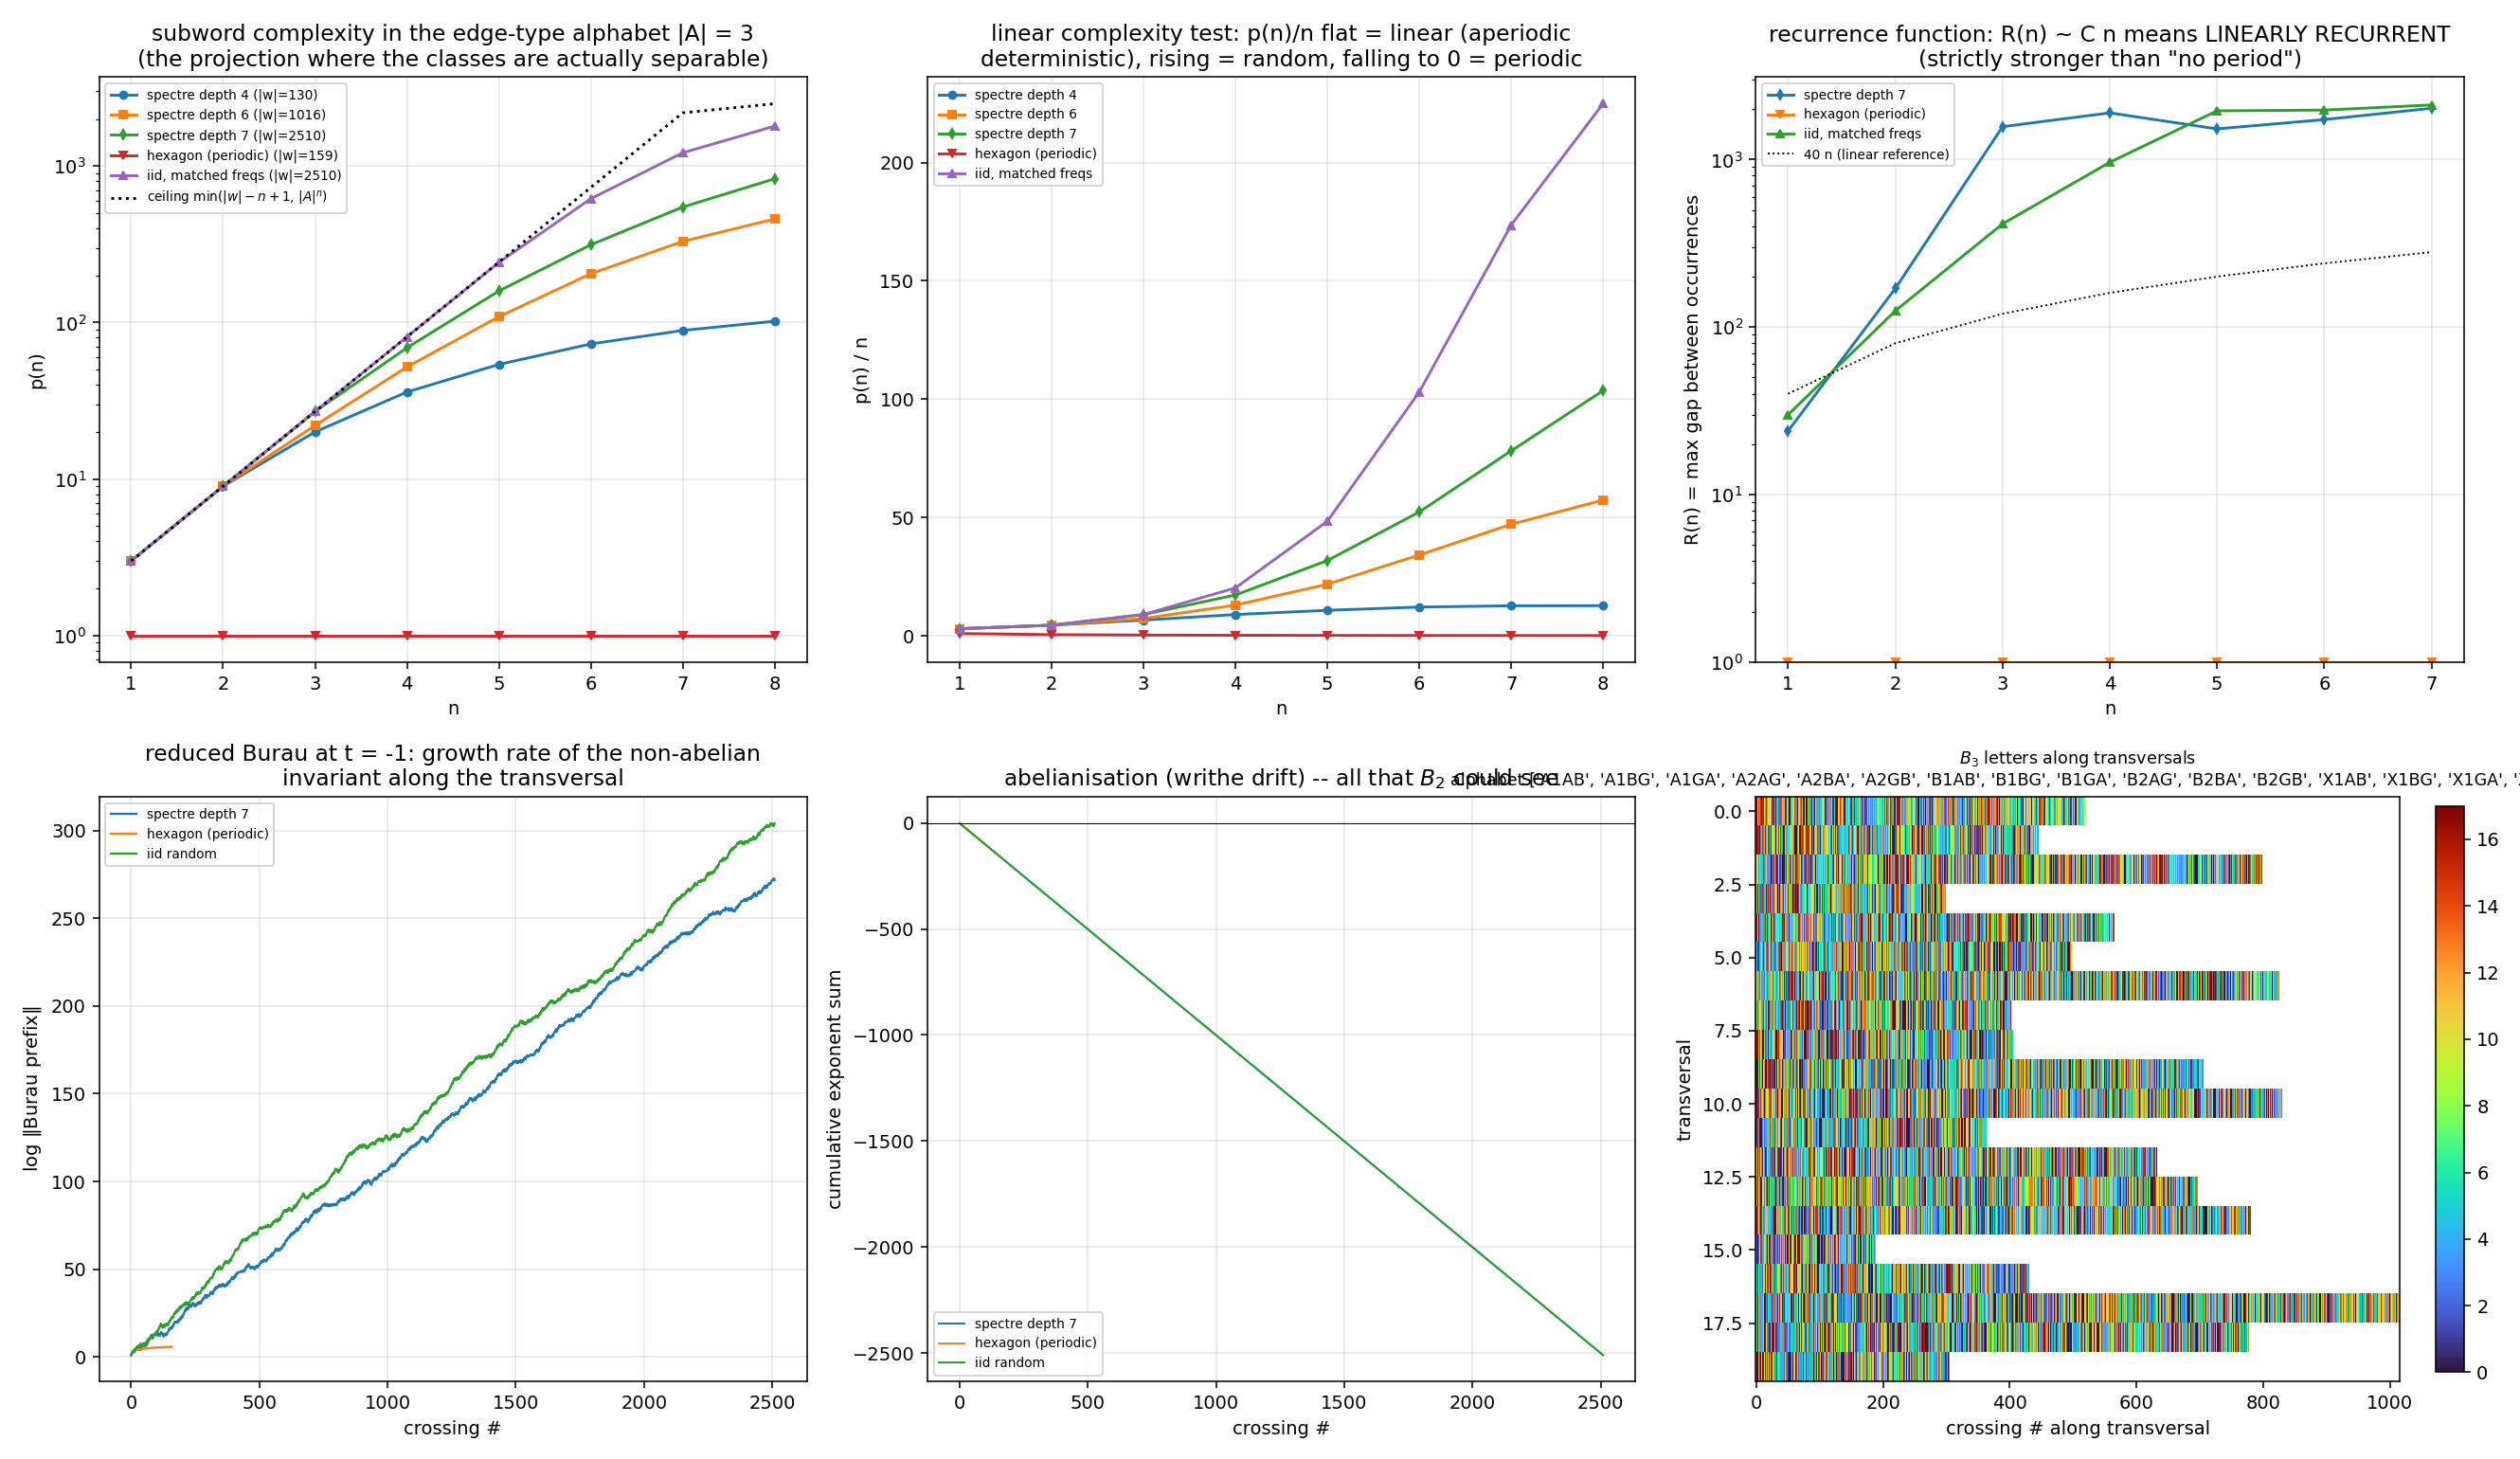

Recreate this plot in Python.
#!/usr/bin/env python3
"""
braid_words_bn.py -- braid-GROUP bookkeeping for the braided spectre tiling.

`braid_words.py` answered "does aperiodicity force non-repeating braid words
along transversals?" with an empirical yes, but left two things open:

  (a) the alphabet {A+-, B+-, X+-} is a 2-strand (B_2) reading, and B_2 = Z
      is abelian, so the only group-theoretic content of a transversal word
      is its writhe.  Nothing non-commutative was being measured.
  (b) subword complexity p(n) saturated near |w| at depth 4 (word lengths
      35..130), so linear-vs-exponential complexity was unresolved.  The
      caveat in the README asks for depth-5 transversals, ~350+ letters.

This module fixes both.

n-strand cables (B_n instead of B_2)
------------------------------------
Generalise the weave: instead of two strands with opposite z-phase, put n
strands at angles theta_j = 2 pi j / n on a circle in the (edge-normal, z)
plane, of radius r sin(pi t) so they pin to the tiling at both vertices, and
rotate that circle by phi(t) = pi k t along the edge.  The bundle therefore
executes k half-turns, so each shared edge carries the Garside half-twist to
the k-th power,

    Delta^k  in  B_n,     Delta = (s1 s2 ... s_{n-1})(s1 ... s_{n-2}) ... (s1)

with k n(n-1)/2 elementary crossings.  Both facts are verified numerically
by `cable_braid_word` rather than assumed.  n = 2 reproduces the old weave
exactly: Delta = s1, k crossings, and the letter read at parameter t is
governed by floor(k t) parity -- the rule hard-coded in braid_words.py.

A transversal crossing an edge at parameter t reads the crossing whose
interval contains t, i.e. crossing index m = floor(M t) with M = k n(n-1)/2,
and emits the letter

    (edge type in {a, b, x},  generator index i,  sign eps)

so the alphabet has 3 (n-1) 2 letters; for n = 2 that is exactly the six
letters of braid_words.py.  For n >= 3 the letters no longer commute and the
transversal word is a genuine non-abelian braid.

Streaming transversals
----------------------
Holding the whole edge table at depth 6 (272 791 tiles) is wasteful when a
transversal only meets a few hundred edges.  `line_shared_edges` streams the
placements in chunks and keeps only edges that actually cross the line, so
depth 6 and 7 are reachable and words run into the thousands of letters --
enough for p(n) to stop saturating.

Measured here
-------------
  * minimal period of every transversal word (letters, and syllables)
  * subword complexity p(n) against the saturation ceiling, at depths 4/5/6
  * recurrence function R(n): the aperiodicity is LINEARLY RECURRENT, which
    is much stronger than "has no period" and separates it from iid random
  * non-abelian invariants: image in S_n, reduced Burau at t = -1, and the
    Lyapunov exponent of the Burau product
  * controls: periodic hexagon tiling, iid random word, and a periodic
    substitution word

Outputs (into $EINSTEIN3D_OUT, default /tmp):
    braid_words_bn.png        the six-panel analysis figure
    braid_cable_geometry.png  the n = 2, 3, 4 cables and a cabled patch
    braid_cable.obj           cabled tiling mesh for Blender
    braid_words_bn_results.txt
"""
import os, argparse, time
from collections import Counter, defaultdict
import numpy as np
import matplotlib
matplotlib.use('Agg')
import matplotlib.pyplot as plt
from mpl_toolkits.mplot3d.art3d import Poly3DCollection

import spectre as S
import tile_family as TF
import closure_repair as CR

OUT = os.environ.get('EINSTEIN3D_OUT', '/tmp')
RNG = np.random.default_rng(23)


# ---------------------------------------------------------------------------
# 1. the n-strand cable and its braid word
# ---------------------------------------------------------------------------
def cable_phase(n):
    """Offset that keeps the n strands in general position at t = 0 and 1.

    Without it, n = 3 starts with cos(120 deg) = cos(240 deg): two strands
    coincide in projection and the braid word is ill-defined at the vertex.
    """
    return np.pi / (2 * n)


def cable_positions(t, k, n, phase=None):
    """Projected transverse coordinate x_j and height z_j of each strand."""
    t = np.atleast_1d(np.asarray(t, float))
    phase = cable_phase(n) if phase is None else phase
    th = 2 * np.pi * np.arange(n) / n
    phi = np.pi * k * t[:, None] + phase
    ang = th[None, :] + phi
    return np.cos(ang), np.sin(ang)


def strand_role(j, n):
    """Which physical curve each strand of the cable is.

    Strand 0 is the copy of the shared edge contributed by the tile on the
    positive side of the edge normal (the '+' tile of braid_words.py),
    strand 1 is the other tile's copy, and any further strands are copies of
    the TILE BOUNDARY itself -- the flat edge of the underlying tiling,
    lifted into the weave.  So n = 3 is exactly 'B_3 with the tile boundary
    as a third strand'.
    """
    return 'A' if j == 0 else ('B' if j == 1 else 'G')


def cable_braid_word(k=3, n=3, samples=40000):
    """Extract the braid word of the k-half-turn n-cable by simulation.

    Returns (letters, perm, ts) with letters a list of
    (generator index i in 1..n-1, crossing sign eps, over strand id,
     under strand id) in order along the edge, and perm the permutation of
    strand ids induced from t = 0 to t = 1.
    """
    t = np.linspace(0, 1, samples)
    x, z = cable_positions(t, k, n)
    start = np.argsort(x[0])                    # strand ids, left to right
    order = start.copy()
    letters, ts = [], []
    for m in range(1, samples):
        xs = x[m][order]
        for i in np.where(np.diff(xs) < 0)[0]:
            a, b = order[i], order[i + 1]
            over, under = (a, b) if z[m][a] > z[m][b] else (b, a)
            eps = 1 if z[m][a] > z[m][b] else -1
            letters.append((i + 1, eps, int(over), int(under)))
            ts.append(t[m])
            order[i], order[i + 1] = order[i + 1], order[i]
    # permutation of strand ids relative to the starting arrangement
    pos_start = {sid: i for i, sid in enumerate(start)}
    perm = tuple(pos_start[sid] for sid in order)
    return letters, perm, np.array(ts)


_CABLE_CACHE = {}


def cable_letters(k, n):
    if (k, n) not in _CABLE_CACHE:
        _CABLE_CACHE[(k, n)] = cable_braid_word(k, n)
    return _CABLE_CACHE[(k, n)]


def letter_at(t, k, n):
    """The crossing a transversal reads at parameter t along the edge.

    The cable's k n(n-1)/2 crossings are evenly spaced in t, so the reading
    is crossing number floor(M t).  For n = 2 this is floor(k t), and the
    over-strand alternates with its parity -- the exact rule hard-coded in
    braid_words.py, so that alphabet is recovered as a special case.
    """
    letters, _, _ = cable_letters(k, n)
    M = len(letters)
    m = min(int(np.floor(M * t)), M - 1)
    return letters[m]


# ---------------------------------------------------------------------------
# 2. streaming transversal extraction
# ---------------------------------------------------------------------------
CANON = TF.canonical_tile_verts('any')[:14]


def _world_verts(placements, lengths=None, chunk=20000):
    """Yield (start_index, world[chunk,14,2]) blocks."""
    if lengths is None:
        local = CANON
    else:
        v, _ = TF.build_polygon(lengths, mirror_dirs=CR.UNIT_DIRS)
        local = v[:14] - v[:14].mean(axis=0) + CANON.mean(axis=0)
    N = len(placements)
    for s in range(0, N, chunk):
        blk = placements[s:s + chunk]
        A = np.stack([T[:, :2] for T, _ in blk])       # m,2,2
        b = np.stack([T[:, 2] for T, _ in blk])        # m,2
        world = np.einsum('mij,vj->mvi', A, local) + b[:, None, :]
        yield s, world


def line_shared_edges(n_iterations, angle_deg=0.0, y=0.0, lengths=None,
                      placements=None, chunk=20000):
    """Shared edges crossed by the line at height y after rotating by -angle.

    Streams the tiling, so memory is O(number of edges on the line).
    Returns a list of dicts sorted along the line.
    """
    if placements is None:
        placements = TF.placed_tiles(n_iterations)
    th = np.deg2rad(angle_deg)
    R = np.array([[np.cos(th), np.sin(th)], [-np.sin(th), np.cos(th)]])

    hits = defaultdict(list)
    for s, world in _world_verts(placements, lengths, chunk):
        w = world @ R.T                                  # rotate into line frame
        p = w
        q = np.roll(w, -1, axis=1)
        cross = (p[:, :, 1] - y) * (q[:, :, 1] - y) < 0
        ti, ei = np.nonzero(cross)
        for a, b in zip(ti, ei):
            pp, qq = p[a, b], q[a, b]
            key = (tuple(np.round(pp, 3)), tuple(np.round(qq, 3)))
            key = tuple(sorted(key))
            hits[key].append((s + int(a), int(b), pp, qq))

    out = []
    for key, users in hits.items():
        if len(users) != 2:
            continue                                     # boundary edge
        (t0, e0, p0, q0), (t1, e1, _, _) = users
        ty0, ty1 = TF.EDGE_TYPES[e0], TF.EDGE_TYPES[e1]
        ty = ty0 if ty0 == ty1 else 'x'
        # canonical orientation: lexicographically smaller endpoint first
        p, q = (p0, q0) if tuple(np.round(p0, 6)) < tuple(np.round(q0, 6)) \
            else (q0, p0)
        t = (y - p[1]) / (q[1] - p[1])
        xline = p[0] + t * (q[0] - p[0])
        out.append(dict(x=float(xline), t=float(t), type=ty,
                        tiles=(t0, t1), edges=(e0, e1)))
    out.sort(key=lambda r: r['x'])
    return out


def word_from_edges(edges, k=3, n=3):
    """Letters (edge type, generator index, sign, over role, under role)."""
    w = []
    for e in edges:
        i, eps, over, under = letter_at(e['t'], k, n)
        w.append((e['type'], i, eps, strand_role(over, n),
                  strand_role(under, n)))
    return w


def fmt(letter):
    ty, i, eps, over, under = letter
    return f"{ty.upper()}{i}{over}{under}"


# ---------------------------------------------------------------------------
# 3. word analysis
# ---------------------------------------------------------------------------
def minimal_period(w):
    m = len(w)
    for p in range(1, m // 2 + 1):
        if all(w[i] == w[i + p] for i in range(m - p)):
            return p
    return None


def subword_complexity(w, nmax=20):
    return [len({tuple(w[i:i + j]) for i in range(len(w) - j + 1)})
            for j in range(1, min(nmax, len(w)) + 1)]


def recurrence_function(w, nmax=8, min_occ=3):
    """R(n) = largest gap between consecutive occurrences of a factor.

    Linearly recurrent sequences (all primitive substitution systems)
    satisfy R(n) <= C n; iid random words need R(n) ~ |A|^n.

    In a FINITE word some factors appear only once or twice, and their gap
    is not a property of the sequence but of where the window was cut.  We
    therefore restrict to factors seen at least `min_occ` times and also
    return the fraction of factor OCCURRENCES that this covers, so the
    reader can see when n has grown too large for the sample.
    """
    out, cover = [], []
    for j in range(1, min(nmax, len(w) // 4) + 1):
        pos = defaultdict(list)
        for i in range(len(w) - j + 1):
            pos[tuple(w[i:i + j])].append(i)
        gap, kept, tot = 0, 0, 0
        for f, ps in pos.items():
            tot += len(ps)
            if len(ps) < min_occ:
                continue
            kept += len(ps)
            gap = max(gap, int(max(np.diff(ps))))
        out.append(gap if gap else np.nan)
        cover.append(kept / max(tot, 1))
    return out, cover


PROJECTIONS = {
    'full': lambda L: L,
    'type': lambda L: L[0],                     # a / b / x   (3 letters)
    'gen':  lambda L: L[1],                     # which braid generator
    'over': lambda L: L[3],                     # A / B / G is on top
}


def project(w, mode='type'):
    """Coarse-grain the letters.

    Complexity classes are only measurable when |w| >> |alphabet|^n.  The
    full alphabet has 3(n-1)... = 18 letters for n = 3, so even a 1000-letter
    word saturates p(n) by n = 3 and cannot separate linear from exponential.
    The tiling's combinatorics live in the EDGE TYPE projection {a, b, x},
    a 3-letter alphabet, where a word of a few thousand letters resolves
    p(n) out to n ~ 7.  That is the projection the complexity question
    should be asked in; the full alphabet is kept for the group invariants.
    """
    f = PROJECTIONS[mode]
    return [f(L) for L in w]


def complexity_exponent(w, nmax=16, clip_frac=0.25, nmin=2):
    """Fit p(n) ~ C n^alpha over the range where p(n) is not yet clipped.

    A transversal of a 2D aperiodic tiling is not a 1D substitution
    sequence, so there is no reason to expect the Sturmian-like p(n) ~ n.
    The relevant question is whether p(n) is POLYNOMIAL (deterministic
    aperiodic order) or EXPONENTIAL (random).  We fit only where
    p(n) <= clip_frac * |w|, so the ceiling |w|-n+1 is not shaping the fit.
    Returns (alpha, ns_used, ps_used).
    """
    c = np.array(subword_complexity(w, nmax), float)
    ns = np.arange(1, len(c) + 1)
    keep = (ns >= nmin) & (c <= clip_frac * len(w))
    if keep.sum() < 3:
        return np.nan, ns[keep], c[keep]
    a, _ = np.polyfit(np.log(ns[keep]), np.log(c[keep]), 1)
    return float(a), ns[keep], c[keep]


def matched_random(w, rng=RNG):
    """iid word with the SAME letter frequencies as w.

    A uniform random control would be unfair: the tiling emits a, b, x at
    roughly 49 / 28 / 23 %, and non-uniform frequencies alone depress p(n).
    """
    letters = sorted(set(w), key=str)
    counts = np.array([w.count(l) for l in letters], float)
    idx = rng.choice(len(letters), size=len(w), p=counts / counts.sum())
    return [letters[i] for i in idx]


def syllables(w):
    out, i = [], 0
    while i < len(w):
        j = i
        while j < len(w) and w[j] == w[i]:
            j += 1
        out.append((w[i], j - i))
        i = j
    return out


# --- non-abelian invariants -------------------------------------------------
def permutation_image(w, n):
    """Image of the braid word in S_n (as a tuple)."""
    p = list(range(n))
    for _, i, _, _, _ in w:
        p[i - 1], p[i] = p[i], p[i - 1]
    return tuple(p)


def burau_gen(i, n, t=-1, inverse=False):
    """Unreduced Burau matrix of sigma_i^{+-1} in GL_n(Z[t,1/t]) at t."""
    M = np.eye(n)
    if not inverse:
        M[i - 1:i + 1, i - 1:i + 1] = [[1 - t, t], [1, 0]]
    else:
        M[i - 1:i + 1, i - 1:i + 1] = [[0, 1], [1 / t, 1 - 1 / t]]
    return M


def burau_walk(w, n, t=-1):
    """log ||prefix Burau matrix|| along the word."""
    M = np.eye(n)
    out = []
    for _, i, eps, _, _ in w:
        M = M @ burau_gen(i, n, t, inverse=(eps < 0))
        out.append(np.log(np.linalg.norm(M) + 1e-300))
    return np.array(out)


def writhe_walk(w):
    return np.cumsum([eps for _, _, eps, _, _ in w])


# ---------------------------------------------------------------------------
# 4. controls
# ---------------------------------------------------------------------------
def hex_line_edges(y=0.0, angle_deg=0.0, nx=160, ny=160, s=1.0):
    """Same extraction on the regular hexagon tiling (periodic control)."""
    th = np.deg2rad(angle_deg)
    R = np.array([[np.cos(th), np.sin(th)], [-np.sin(th), np.cos(th)]])
    ang = np.pi / 3 * np.arange(6)
    unit = np.column_stack([s * np.cos(ang), s * np.sin(ang)])
    i = np.repeat(np.arange(nx), ny)
    j = np.tile(np.arange(ny), nx)
    cx = s * 1.5 * i
    cy = s * np.sqrt(3) * (j + 0.5 * (i % 2))
    centres = np.column_stack([cx, cy])
    verts = (centres[:, None, :] + unit[None, :, :]) @ R.T
    p, q = verts, np.roll(verts, -1, axis=1)
    cross = (p[:, :, 1] - y) * (q[:, :, 1] - y) < 0
    hits = defaultdict(list)
    ti, ei = np.nonzero(cross)
    for a, b in zip(ti, ei):
        pp, qq = p[a, b], q[a, b]
        key = tuple(sorted([tuple(np.round(pp, 3)), tuple(np.round(qq, 3))]))
        hits[key].append((int(a), int(b), pp, qq))
    out = []
    for key, users in hits.items():
        if len(users) != 2:
            continue
        (_, _, p0, q0) = users[0]
        pp, qq = (p0, q0) if tuple(np.round(p0, 6)) < tuple(np.round(q0, 6)) \
            else (q0, p0)
        t = (y - pp[1]) / (qq[1] - pp[1])
        out.append(dict(x=float(pp[0] + t * (qq[0] - pp[0])), t=float(t),
                        type='a', tiles=(0, 0), edges=(0, 0)))
    out.sort(key=lambda r: r['x'])
    return out


def alphabet_of(k, n):
    """Every letter the construction can emit: (edge type) x (crossing)."""
    letters, _, _ = cable_letters(k, n)
    seen = {(i, eps, strand_role(o, n), strand_role(u, n))
            for i, eps, o, u in letters}
    return [(ty,) + c for ty in ('a', 'b', 'x') for c in sorted(seen)]


def random_word(length, k, n, rng=RNG):
    """iid uniform on the same alphabet the tiling can actually emit."""
    A = alphabet_of(k, n)
    return [A[i] for i in rng.integers(0, len(A), size=length)]


def periodic_substitution_word(length, k, n):
    """A periodic control drawn from the same alphabet."""
    A = alphabet_of(k, n)
    base = [A[i % len(A)] for i in range(min(5, len(A)))]
    return [base[i % len(base)] for i in range(length)]


# ---------------------------------------------------------------------------
# 5. cable geometry (extends braided_tiling.py to n strands)
# ---------------------------------------------------------------------------
def cable_strands(p, q, k, n, height=0.16, radius=0.08, samples=48):
    """3D polylines of the n strands cabled around the segment p->q."""
    p, q = np.asarray(p, float), np.asarray(q, float)
    d = q - p
    L = np.linalg.norm(d)
    u = d / L
    nrm = np.array([-u[1], u[0]])
    t = np.linspace(0, 1, samples)
    w = np.sin(np.pi * t)
    x, z = cable_positions(t, k, n)
    out = []
    for j in range(n):
        xy = (p[None, :] + d[None, :] * t[:, None]
              + (radius * L * w * x[:, j])[:, None] * nrm[None, :])
        zz = height * L * w * z[:, j]
        out.append(np.column_stack([xy, zz]))
    return out


def cabled_patch(n_iterations=1, k=3, n=3, height=0.16, radius=0.08):
    placements = TF.placed_tiles(n_iterations)
    tiles, em = [], defaultdict(list)
    for ti, (T, label) in enumerate(placements):
        world = TF.transform_polygon(T, np.vstack([CANON, CANON[:1]]))[:14]
        tiles.append(world)
        for ei in range(14):
            key = tuple(sorted([tuple(np.round(world[ei], 4)),
                                tuple(np.round(world[(ei + 1) % 14], 4))]))
            em[key].append((ti, ei))
    strands = []
    for key, users in em.items():
        if len(users) != 2:
            continue
        ti, ei = users[0]
        p, q = tiles[ti][ei], tiles[ti][(ei + 1) % 14]
        strands.extend(cable_strands(p, q, k, n, height, radius))
    return tiles, strands


def export_obj(tiles, strands, fname, ribbon_width=0.05):
    V, F = [], []

    def add(p):
        V.append(p); return len(V)

    for t in tiles:
        c = t.mean(axis=0)
        ci = add([c[0], c[1], 0.0])
        ring = [add([p[0], p[1], 0.0]) for p in t]
        for i in range(len(t)):
            F.append((ci, ring[i], ring[(i + 1) % len(t)]))
    for pts in strands:
        d = np.gradient(pts, axis=0)
        d /= np.linalg.norm(d, axis=1, keepdims=True) + 1e-12
        side = np.cross(d, np.array([0, 0, 1.0]))
        nn = np.linalg.norm(side, axis=1, keepdims=True)
        side = np.where(nn > 1e-8, side / np.maximum(nn, 1e-12),
                        np.array([1.0, 0, 0]))
        a = pts + 0.5 * ribbon_width * side
        b = pts - 0.5 * ribbon_width * side
        ia = [add(v.tolist()) for v in a]
        ib = [add(v.tolist()) for v in b]
        for i in range(len(ia) - 1):
            F.append((ia[i], ib[i], ib[i + 1]))
            F.append((ia[i], ib[i + 1], ia[i + 1]))
    with open(fname, 'w') as f:
        f.write('# cabled spectre tiling\n')
        for v in V:
            f.write(f'v {v[0]:.5f} {v[1]:.5f} {v[2]:.5f}\n')
        for a, b, c in F:
            f.write(f'f {a} {b} {c}\n')
    return len(V), len(F)


# ---------------------------------------------------------------------------
# 6. plots
# ---------------------------------------------------------------------------
def plot_cable_geometry(k, fname):
    fig = plt.figure(figsize=(16, 9))
    for j, n in enumerate((2, 3, 4)):
        ax = fig.add_subplot(2, 3, j + 1, projection='3d')
        for s in cable_strands([0, 0], [1, 0], k, n, height=0.22, radius=0.12,
                               samples=200):
            ax.plot(s[:, 0], s[:, 1], s[:, 2], lw=2)
        letters, perm, ts = cable_letters(k, n)
        ax.set_title(f'{n}-strand cable, k={k} half-turns\n'
                     f'{len(letters)} crossings '
                     f'(= k n(n-1)/2 = {k*n*(n-1)//2})\n'
                     f'permutation {tuple(perm)}', fontsize=9)
        ax.set_axis_off(); ax.set_box_aspect((3, 1, 1))
        ax.view_init(elev=22, azim=-70)

    ax = fig.add_subplot(2, 1, 2, projection='3d')
    tiles, strands = cabled_patch(1, k=k, n=3)
    polys = [np.column_stack([t, np.zeros(len(t))]) for t in tiles]
    ax.add_collection3d(Poly3DCollection(polys, facecolors='lightsteelblue',
                                         edgecolors='none', alpha=0.30))
    for i, s in enumerate(strands):
        ax.plot(s[:, 0], s[:, 1], s[:, 2], lw=1.3,
                color=plt.cm.turbo((i % 3) / 3.0))
    allv = np.vstack(tiles)
    cx, cy = allv.mean(axis=0)
    r = 0.55 * (allv.max(axis=0) - allv.min(axis=0)).max()
    ax.set_xlim(cx - r, cx + r); ax.set_ylim(cy - r, cy + r)
    ax.set_zlim(-r * 0.35, r * 0.35)
    ax.set_box_aspect((1, 1, 0.35)); ax.set_axis_off()
    ax.view_init(elev=58, azim=-60)
    ax.set_title('every shared edge carries a 3-strand cable = the Garside '
                 f'half-twist $\\Delta^{{{k}}}$ in $B_3$', fontsize=11)
    fig.tight_layout()
    fig.savefig(fname, dpi=140)
    plt.close(fig)


def plot_analysis(data, fname):
    fig, axes = plt.subplots(2, 3, figsize=(19, 11))

    ax = axes[0, 0]
    nmax = data['nmax']
    for lab, w, style in data['complexity_sets']:
        c = subword_complexity(w, nmax)
        ns = np.arange(1, len(c) + 1)
        ax.plot(ns, c, style, ms=4, label=f'{lab} (|w|={len(w)})')
    L = max(len(w) for _, w, _ in data['complexity_sets'])
    A = data['nletters']
    ns = np.arange(1, nmax + 1)
    ax.plot(ns, np.minimum(L - ns + 1, A ** ns.astype(float)), 'k:',
            label=r'ceiling min($|w|-n+1$, $|A|^n$)')
    ax.set_yscale('log')
    ax.set_xlabel('n'); ax.set_ylabel('p(n)')
    ax.set_title(f'subword complexity in the edge-type alphabet '
                 f'|A| = {A}\n(the projection where the classes are '
                 f'actually separable)')
    ax.legend(fontsize=7); ax.grid(alpha=0.3)

    ax = axes[0, 1]
    for lab, w, style in data['complexity_sets']:
        c = np.array(subword_complexity(w, nmax), float)
        ns = np.arange(1, len(c) + 1)
        ax.plot(ns, c / ns, style, ms=4, label=lab)
    ax.set_xlabel('n'); ax.set_ylabel('p(n) / n')
    ax.set_title('linear complexity test: p(n)/n flat = linear (aperiodic\n'
                 'deterministic), rising = random, falling to 0 = periodic')
    ax.legend(fontsize=7); ax.grid(alpha=0.3)

    ax = axes[0, 2]
    for lab, R, style in data['recurrence']:
        ns = np.arange(1, len(R) + 1)
        ax.semilogy(ns, R, style, ms=4, label=lab)
    nn = np.arange(1, 8)
    ax.semilogy(nn, 40 * nn, 'k:', lw=1, label='40 n (linear reference)')
    ax.set_ylim(bottom=1)
    ax.set_xlabel('n'); ax.set_ylabel('R(n) = max gap between occurrences')
    ax.set_title('recurrence function: R(n) ~ C n means LINEARLY RECURRENT\n'
                 '(strictly stronger than "no period")')
    ax.legend(fontsize=7); ax.grid(alpha=0.3)

    ax = axes[1, 0]
    for lab, wk, style in data['burau']:
        ax.plot(wk, style.replace('o', ''), lw=1.2, label=lab)
    ax.set_xlabel('crossing #'); ax.set_ylabel(r'$\log\,\|$Burau prefix$\|$')
    ax.set_title('reduced Burau at t = -1: growth rate of the non-abelian\n'
                 'invariant along the transversal')
    ax.legend(fontsize=7); ax.grid(alpha=0.3)

    ax = axes[1, 1]
    for lab, ww, style in data['writhe']:
        ax.plot(ww, style.replace('o', ''), lw=1.0, label=lab)
    ax.axhline(0, color='k', lw=0.5)
    ax.set_xlabel('crossing #'); ax.set_ylabel('cumulative exponent sum')
    ax.set_title('abelianisation (writhe drift) -- all that $B_2$ could see')
    ax.legend(fontsize=7); ax.grid(alpha=0.3)

    ax = axes[1, 2]
    rows = data['raster']
    lut = data['lut']
    Lm = max(len(r) for r in rows)
    img = np.full((len(rows), Lm), np.nan)
    for i, r in enumerate(rows):
        img[i, :len(r)] = [lut[x] for x in r]
    im = ax.imshow(img, aspect='auto', cmap='turbo', interpolation='nearest',
                   vmin=0, vmax=max(lut.values()))
    ax.set_xlabel('crossing # along transversal')
    ax.set_ylabel('transversal')
    ax.set_title(f'$B_{{{data["n"]}}}$ letters along transversals\n'
                 f'alphabet {sorted(lut, key=lut.get)}', fontsize=9)
    fig.colorbar(im, ax=ax, fraction=0.04)

    fig.tight_layout()
    fig.savefig(fname, dpi=140)
    plt.close(fig)


# ---------------------------------------------------------------------------
def main():
    ap = argparse.ArgumentParser()
    ap.add_argument('--iterations', type=int, default=5)
    ap.add_argument('--deep', type=int, default=6,
                    help='depth used for the single longest word')
    ap.add_argument('--strands', type=int, default=3)
    ap.add_argument('--crossings', type=int, default=3)
    ap.add_argument('--transversals', type=int, default=24)
    args = ap.parse_args()
    n, k = args.strands, args.crossings

    lines = []

    def say(s=''):
        print(s, flush=True); lines.append(s)

    t_start = time.time()

    say('=== the n-strand cable as a Garside half-twist ===')
    hdr = f"{'n':>3s} {'k':>3s} {'crossings':>10s} {'k n(n-1)/2':>11s} " \
          f"{'permutation':>16s} {'word (first 10)':>26s}"
    say(hdr); say('-' * len(hdr))
    for nn in (2, 3, 4, 5):
        letters, perm, _ = cable_letters(k, nn)
        wtxt = ' '.join(f"s{i}{'+' if e > 0 else '-'}"
                        for i, e, _, _ in letters[:10])
        say(f'{nn:3d} {k:3d} {len(letters):10d} {k*nn*(nn-1)//2:11d} '
            f'{str(perm):>16s} {wtxt:>26s}')
    say('n=2 reproduces braid_words.py exactly: k crossings, letter parity '
        'floor(k t) mod 2')
    say()

    say('=== transversal words ===')
    results = []
    for depth in sorted({4, args.iterations}):
        placements = TF.placed_tiles(depth)
        allv = np.vstack([T[:, 2] for T, _ in placements])
        ymin, ymax = np.percentile(allv[:, 1], [12, 88])
        for ang in (0.0, 17.0, 30.0, 49.0, 90.0):
            for y in np.linspace(ymin, ymax, args.transversals // 5 + 1):
                edges = line_shared_edges(depth, angle_deg=ang, y=float(y),
                                          placements=placements)
                if len(edges) < 20:
                    continue
                w = word_from_edges(edges, k, n)
                results.append(dict(depth=depth, angle=ang, y=float(y), w=w,
                                    period=minimal_period(w)))
        say(f'  depth {depth}: {len(placements)} tiles, '
            f'{sum(1 for r in results if r["depth"]==depth)} transversals')

    lens = [len(r['w']) for r in results]
    n_per = sum(r['period'] is not None for r in results)
    say(f'transversals analysed: {len(results)}   word lengths '
        f'{min(lens)}..{max(lens)}   with a full period: {n_per}')
    syl_per = sum(minimal_period(syllables(r['w'])) is not None
                  for r in results)
    say(f'run-length (syllable) reduced words with a period: {syl_per}')
    say()

    say(f'=== deep transversal (depth {args.deep}) ===')
    t0 = time.time()
    placements = TF.placed_tiles(args.deep)
    ctr = np.vstack([T[:, 2] for T, _ in placements])
    best = None
    for ang in (0.0, 17.0, 30.0, 49.0, 90.0):
        th = np.deg2rad(ang)
        R = np.array([[np.cos(th), np.sin(th)], [-np.sin(th), np.cos(th)]])
        ys = (ctr @ R.T)[:, 1]
        for y in np.percentile(ys, [35, 50, 65]):
            e = line_shared_edges(args.deep, angle_deg=ang, y=float(y),
                                  placements=placements)
            if best is None or len(e) > len(best[2]):
                best = (ang, float(y), e)
    ang, y, edges = best
    W = word_from_edges(edges, k, n)
    say(f'{len(placements)} tiles, longest transversal: {len(W)} letters '
        f'(angle={ang}, y={y:.2f})   [{time.time()-t0:.1f}s]')
    say(f'  minimal period            : {minimal_period(W)}')
    say(f'  syllable-reduced period   : {minimal_period(syllables(W))}')
    say(f'  distinct letters used     : {len(set(W))} of '
        f'{len(alphabet_of(k, n))} possible')
    say(f'  letter counts             : '
        f'{dict(Counter(fmt(x) for x in W).most_common())}')
    say(f'  edge-type mix a/b/x       : '
        f'{dict(Counter(str(t) for t, *_ in W))}')
    xfrac = sum(1 for t, *_ in W if t == 'x') / len(W)
    say(f'  fraction of a|b mixed (X) shared edges: {100*xfrac:.2f}% '
        f'(braid_words.py reported 24.1% over the whole depth-4 tiling)')
    say(f'  image in S_{n}              : {permutation_image(W, n)}')
    say(f'  writhe (abelianisation)   : {int(writhe_walk(W)[-1])}')
    bw = burau_walk(W, n)
    say(f'  Burau(t=-1) log-norm      : {bw[-1]:.3f}  '
        f'-> Lyapunov {bw[-1]/len(W):.5f} per crossing')
    say('  first 30 letters: ' + ' '.join(fmt(x) for x in W[:30]))
    say()

    say('=== controls ===')
    hexE = hex_line_edges(y=np.sqrt(3) * 40.13, angle_deg=0.0)
    hw = word_from_edges(hexE, k, n)
    say(f'hexagon tiling (periodic) : {len(hw)} letters, minimal period '
        f'{minimal_period(hw)}')
    rw = random_word(len(W), k, n)
    say(f'iid random                : {len(rw)} letters, minimal period '
        f'{minimal_period(rw)}')
    pw = periodic_substitution_word(len(W), k, n)
    say(f'periodic control word     : {len(pw)} letters, minimal period '
        f'{minimal_period(pw)}')
    say()

    say('=== complexity: full alphabet vs edge-type projection ===')
    W4 = max((r for r in results if r['depth'] == 4),
             key=lambda r: len(r['w']))['w']
    W5 = max((r for r in results if r['depth'] == args.iterations),
             key=lambda r: len(r['w']))['w']
    say('The full alphabet has %d letters, so p(n) saturates almost at once '
        '(below).' % len(alphabet_of(k, n)))
    hdr = f"{'word (full alphabet)':26s} {'|w|':>6s} " + \
        ' '.join(f'p({i})'.rjust(6) for i in range(1, 7))
    say(hdr); say('-' * len(hdr))
    for lab, ww in ((f'spectre depth {args.deep}', W), ('iid random', rw)):
        c = subword_complexity(ww, 6)
        say(f'{lab:26s} {len(ww):6d} ' + ' '.join(f'{v:6d}' for v in c))
    say('Both sit on the ceiling |w|-n+1 by n=4: nothing is resolved there.')
    say()

    say(f'--- projection to edge types {{a, b, x}} (|A| = 3) ---')
    Wp = {d: project(w, 'type') for d, w in
          ((4, W4), (args.iterations, W5), (args.deep, W))}
    hwp = project(hw, 'type')
    rnd = matched_random(Wp[args.deep])
    say(f'letter frequencies of the deep word: '
        f'{ {kk: round(vv/len(Wp[args.deep]), 4) for kk, vv in Counter(Wp[args.deep]).most_common()} }')
    say('(the iid control is matched to exactly these frequencies)')
    nmax = 8
    comp_sets = [(f'spectre depth {d}', Wp[d], st) for d, st in
                 ((4, 'o-'), (args.iterations, 's-'), (args.deep, 'd-'))]
    comp_sets += [('hexagon (periodic)', hwp, 'v-'),
                  ('iid, matched freqs', rnd, '^-')]
    hdr = f"{'word':26s} {'|w|':>6s} " + \
        ' '.join(f'p({i})'.rjust(6) for i in range(1, nmax + 1))
    say(hdr); say('-' * len(hdr))
    for lab, ww, _ in comp_sets:
        c = subword_complexity(ww, nmax)
        say(f'{lab:26s} {len(ww):6d} ' + ' '.join(f'{v:6d}' for v in c))
    ceil = [min(len(Wp[args.deep]) - i, 3 ** i) for i in range(1, nmax + 1)]
    say(f'{"ceiling min(|w|-n+1, 3^n)":26s} {"":6s} ' +
        ' '.join(f'{v:6d}' for v in ceil))
    say()
    cs = subword_complexity(Wp[args.deep], nmax)
    cr = subword_complexity(rnd, nmax)
    say('p(n)/n  spectre : ' +
        ' '.join(f'{c/(i+1):6.1f}' for i, c in enumerate(cs)))
    say('p(n)/n  random  : ' +
        ' '.join(f'{c/(i+1):6.1f}' for i, c in enumerate(cr)))
    say(f'p(n) ratio spectre/random: ' +
        ' '.join(f'{a/b:6.3f}' for a, b in zip(cs, cr)))
    say()
    say('--- is p(n) polynomial or exponential? power-law fit p(n) ~ C n^a ---')
    say('(fitted only where p(n) <= 25% of |w|, so the ceiling cannot shape '
        'the fit)')
    hdr = f"{'word':26s} {'|w|':>6s} {'alpha':>8s} {'n used':>14s}"
    say(hdr); say('-' * len(hdr))
    for lab, ww in ([(f'spectre depth {d}', Wp[d]) for d in sorted(Wp)] +
                    [('iid, matched freqs', rnd)]):
        a, ns_u, _ = complexity_exponent(ww)
        say(f'{lab:26s} {len(ww):6d} {a:8.3f} '
            f'{(str(list(ns_u)) if len(ns_u) else "-"):>14s}')
    say('The exponent has not converged, and over so short a window the fit '
        'alone does not separate the classes -- the random control admits a '
        'power-law fit too.  The entropy estimate below is the sharper '
        'statement.')
    say()
    say('--- entropy estimate h(n) = log p(n) / n ---')
    say('h(n) -> positive constant for exponential (random), -> 0 for '
        'polynomial, = 0 for periodic')
    hdr = f"{'word':26s} " + ' '.join(f'h({i})'.rjust(7)
                                      for i in range(1, nmax + 1))
    say(hdr); say('-' * len(hdr))
    for lab, ww in ([(f'spectre depth {d}', Wp[d]) for d in sorted(Wp)] +
                    [('iid, matched freqs', rnd), ('hexagon (periodic)', hwp)]):
        c = subword_complexity(ww, nmax)
        say(f'{lab:26s} ' + ' '.join(
            f'{np.log(v)/(i+1):7.3f}' for i, v in enumerate(c)))
    say()

    say('=== recurrence function R(n), edge-type projection ===')
    rec = []
    nmaxR = 7
    hdr = (f"{'word':26s} " + ' '.join(f'R({i})'.rjust(7)
                                       for i in range(1, nmaxR + 1)))
    say(hdr); say('-' * len(hdr))
    for lab, ww, style in [(f'spectre depth {args.deep}', Wp[args.deep], 'd-'),
                           ('hexagon (periodic)', hwp, 'v-'),
                           ('iid, matched freqs', rnd, '^-')]:
        R, cov = recurrence_function(ww, nmaxR)
        rec.append((lab, R, style))
        say(f'{lab:26s} ' + ' '.join(
            ('    n/a' if v != v else f'{int(v):7d}') for v in R))
        say(f'{"  occurrence coverage":26s} ' +
            ' '.join(f'{100*c:6.0f}%' for c in cov))
    R, cov = recurrence_function(Wp[args.deep], nmaxR)
    ok = [(i + 1, R[i]) for i in range(len(R)) if R[i] == R[i] and cov[i] > 0.5]
    if ok:
        ratio = [v / i for i, v in ok]
        say(f'spectre R(n)/n over n with >50% coverage '
            f'(n = {[i for i, _ in ok]}): '
            f'{[round(x, 1) for x in ratio]}')
        say(f'  ratio range {min(ratio):.1f}..{max(ratio):.1f}')
    say('Caveat: R(n) is only meaningful while most factors still recur; '
        'coverage is reported so the reader can see where it stops being so.')
    say()

    # ---- figures ----------------------------------------------------------
    alphabet = sorted({fmt(x) for x in W} | {fmt(x) for x in hw})
    lut = {a: i for i, a in enumerate(alphabet)}
    rows = [[fmt(x) for x in r['w']]
            for r in results if r['depth'] == args.iterations][:40]
    rows = [r for r in rows if r] or [[fmt(x) for x in W]]
    data = dict(complexity_sets=comp_sets, recurrence=rec, n=n, lut=lut,
                raster=rows, nmax=nmax, nletters=3,
                burau=[(f'spectre depth {args.deep}', burau_walk(W, n), '-'),
                       ('hexagon (periodic)', burau_walk(hw, n), '-'),
                       ('iid random', burau_walk(rw, n), '-')],
                writhe=[(f'spectre depth {args.deep}', writhe_walk(W), '-'),
                        ('hexagon (periodic)', writhe_walk(hw), '-'),
                        ('iid random', writhe_walk(rw), '-')])
    png = os.path.join(OUT, 'braid_words_bn.png')
    plot_analysis(data, png)
    say(f'wrote {png}')

    png = os.path.join(OUT, 'braid_cable_geometry.png')
    plot_cable_geometry(k, png)
    say(f'wrote {png}')

    tiles, strands = cabled_patch(1, k=k, n=n)
    obj = os.path.join(OUT, 'braid_cable.obj')
    nv, nf = export_obj(tiles, strands, obj)
    say(f'wrote {obj}  ({len(strands)} strands, {nv} verts, {nf} tris)')
    say(f'total time {time.time()-t_start:.1f}s')

    with open(os.path.join(OUT, 'braid_words_bn_results.txt'), 'w') as f:
        f.write('\n'.join(lines) + '\n')
        f.write('\nlongest word:\n' + ' '.join(fmt(x) for x in W) + '\n')


if __name__ == '__main__':
    main()
